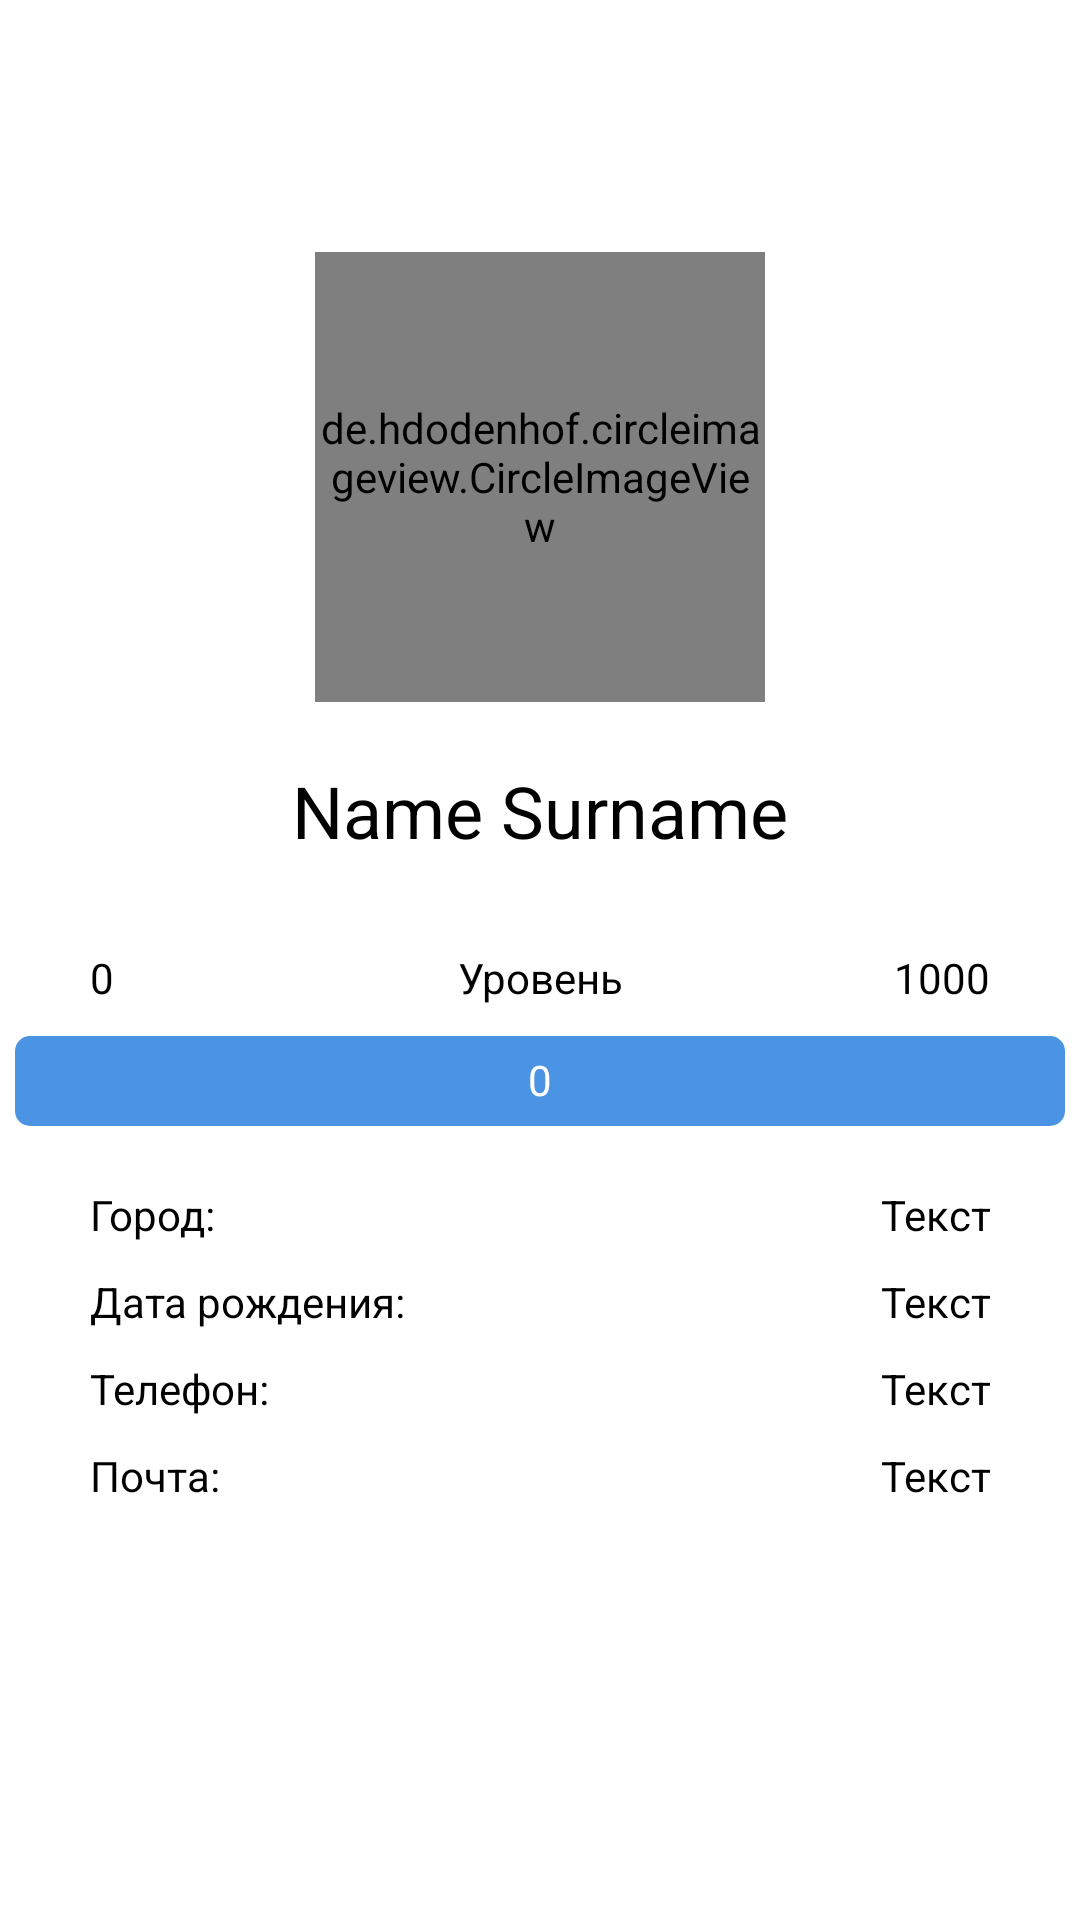

This screen was rendered from an Android layout file. Write that file and the resources it references.
<!-- AndroidManifest.xml: application theme Theme.VIVT_volunteer -->
<!-- res/layout/activity_profile_other_user.xml -->
<?xml version="1.0" encoding="utf-8"?>
<androidx.constraintlayout.widget.ConstraintLayout xmlns:android="http://schemas.android.com/apk/res/android"
    xmlns:app="http://schemas.android.com/apk/res-auto"
    xmlns:tools="http://schemas.android.com/tools"
    android:layout_width="match_parent"
    android:layout_height="match_parent"
    android:background="@color/white"
    tools:context=".profile.ProfileOtherUser">

    <de.hdodenhof.circleimageview.CircleImageView
        android:id="@+id/profile_image"
        android:layout_width="150dp"
        android:layout_height="150dp"
        android:layout_marginTop="20dp"
        android:scaleType="centerCrop"
        android:src="@drawable/add_image_icon"
        app:civ_border_color="@color/mainBlue"
        app:civ_border_width="2dp"
        app:layout_constraintEnd_toEndOf="parent"
        app:layout_constraintStart_toStartOf="parent"
        app:layout_constraintTop_toBottomOf="@+id/othUsTlb" />

    <ProgressBar
        android:id="@+id/progressBar"
        style="?android:attr/progressBarStyleHorizontal"
        android:layout_width="350dp"
        android:layout_height="30dp"
        android:layout_marginTop="10dp"
        android:indeterminateBehavior="repeat"
        android:indeterminateDrawable="@android:drawable/progress_indeterminate_horizontal"
        android:indeterminateOnly="false"
        android:max="1000"
        android:min="0"
        android:progressBackgroundTint="@color/progressBarEmpty"
        android:progressDrawable="@android:drawable/progress_horizontal"
        android:progressTint="@color/mainBlue"
        app:layout_constraintEnd_toEndOf="parent"
        app:layout_constraintStart_toStartOf="parent"
        app:layout_constraintTop_toBottomOf="@+id/profileRateLevel" />

    <TextView
        android:id="@+id/profileName"
        android:layout_width="wrap_content"
        android:layout_height="wrap_content"
        android:layout_marginTop="20dp"
        android:text="Name Surname"
        android:textColor="@color/black"
        android:textSize="24sp"
        app:layout_constraintEnd_toEndOf="parent"
        app:layout_constraintStart_toStartOf="parent"
        app:layout_constraintTop_toBottomOf="@+id/profile_image" />

    <TextView
        android:id="@+id/profileRateStart"
        android:layout_width="wrap_content"
        android:layout_height="wrap_content"
        android:layout_marginStart="30dp"
        android:layout_marginTop="30dp"
        android:text="@string/profileRateStart"
        android:textAlignment="viewStart"
        android:textColor="@color/black"
        app:layout_constraintStart_toStartOf="parent"
        app:layout_constraintTop_toBottomOf="@+id/profileName" />

    <TextView
        android:id="@+id/profileRateEnd"
        android:layout_width="wrap_content"
        android:layout_height="wrap_content"
        android:layout_marginTop="30dp"
        android:layout_marginEnd="30dp"
        android:text="@string/profileRateEnd"
        android:textAlignment="textEnd"
        android:textColor="@color/black"
        app:layout_constraintEnd_toEndOf="parent"
        app:layout_constraintTop_toBottomOf="@+id/profileName" />

    <TextView
        android:id="@+id/textView5"
        android:layout_width="wrap_content"
        android:layout_height="wrap_content"
        android:layout_marginStart="30dp"
        android:layout_marginTop="20dp"
        android:text="@string/profileCity"
        android:textAlignment="textStart"
        android:textColor="@color/black"
        app:layout_constraintStart_toStartOf="parent"
        app:layout_constraintTop_toBottomOf="@+id/progressBar" />

    <TextView
        android:id="@+id/textView6"
        android:layout_width="wrap_content"
        android:layout_height="wrap_content"
        android:layout_marginStart="30dp"
        android:layout_marginTop="10dp"
        android:text="@string/profileDate"
        android:textAlignment="textStart"
        android:textColor="@color/black"
        app:layout_constraintStart_toStartOf="parent"
        app:layout_constraintTop_toBottomOf="@+id/textView5" />

    <TextView
        android:id="@+id/textView7"
        android:layout_width="wrap_content"
        android:layout_height="wrap_content"
        android:layout_marginStart="30dp"
        android:layout_marginTop="10dp"
        android:text="@string/profilePhone"
        android:textAlignment="textStart"
        android:textColor="@color/black"
        app:layout_constraintStart_toStartOf="parent"
        app:layout_constraintTop_toBottomOf="@+id/textView6" />

    <TextView
        android:id="@+id/textView8"
        android:layout_width="wrap_content"
        android:layout_height="wrap_content"
        android:layout_marginStart="30dp"
        android:layout_marginTop="10dp"
        android:text="@string/profileEmail"
        android:textAlignment="textStart"
        android:textColor="@color/black"
        app:layout_constraintStart_toStartOf="parent"
        app:layout_constraintTop_toBottomOf="@+id/textView7" />

    <TextView
        android:id="@+id/profileCity"
        android:layout_width="wrap_content"
        android:layout_height="wrap_content"
        android:layout_marginTop="20dp"
        android:layout_marginEnd="30dp"
        android:text="@string/sampleText"
        android:textAlignment="textEnd"
        android:textColor="@color/black"
        app:layout_constraintEnd_toEndOf="parent"
        app:layout_constraintTop_toBottomOf="@+id/progressBar" />

    <TextView
        android:id="@+id/profileDate"
        android:layout_width="wrap_content"
        android:layout_height="wrap_content"
        android:layout_marginTop="10dp"
        android:layout_marginEnd="30dp"
        android:text="@string/sampleText"
        android:textAlignment="textEnd"
        android:textColor="@color/black"
        app:layout_constraintEnd_toEndOf="parent"
        app:layout_constraintTop_toBottomOf="@+id/profileCity" />

    <TextView
        android:id="@+id/profilePhone"
        android:layout_width="wrap_content"
        android:layout_height="wrap_content"
        android:layout_marginTop="10dp"
        android:layout_marginEnd="30dp"
        android:text="@string/sampleText"
        android:textAlignment="textEnd"
        android:textColor="@color/black"
        app:layout_constraintEnd_toEndOf="parent"
        app:layout_constraintTop_toBottomOf="@+id/profileDate" />

    <TextView
        android:id="@+id/profileEmail"
        android:layout_width="wrap_content"
        android:layout_height="wrap_content"
        android:layout_marginTop="10dp"
        android:layout_marginEnd="30dp"
        android:text="@string/sampleText"
        android:textAlignment="textEnd"
        android:textColor="@color/black"
        app:layout_constraintEnd_toEndOf="parent"
        app:layout_constraintTop_toBottomOf="@+id/profilePhone" />

    <androidx.recyclerview.widget.RecyclerView
        android:id="@+id/profileEventList"
        android:layout_width="0dp"
        android:layout_height="0dp"
        android:layout_marginStart="40dp"
        android:layout_marginEnd="40dp"
        android:layout_marginBottom="35dp"
        android:background="@drawable/border"
        android:backgroundTint="@color/mainBlue"
        app:layout_constraintBottom_toBottomOf="parent"
        app:layout_constraintEnd_toEndOf="parent"
        app:layout_constraintStart_toStartOf="parent" />

    <TextView
        android:id="@+id/profileRateLevel"
        android:layout_width="wrap_content"
        android:layout_height="wrap_content"
        android:layout_marginTop="30dp"
        android:text="@string/profileLevel"
        android:textColor="@color/black"
        app:layout_constraintEnd_toEndOf="parent"
        app:layout_constraintStart_toStartOf="parent"
        app:layout_constraintTop_toBottomOf="@+id/profileName" />

    <TextView
        android:id="@+id/progressValue"
        android:layout_width="wrap_content"
        android:layout_height="wrap_content"
        android:layout_marginTop="15dp"
        android:text="@string/profileRateCurrent"
        android:textColor="@color/white"
        app:layout_constraintEnd_toEndOf="parent"
        app:layout_constraintStart_toStartOf="parent"
        app:layout_constraintTop_toBottomOf="@+id/profileRateLevel" />

    <androidx.appcompat.widget.Toolbar
        android:id="@+id/othUsTlb"
        android:layout_width="0dp"
        android:layout_height="wrap_content"
        android:background="@color/white"
        android:minHeight="?attr/actionBarSize"
        android:theme="?attr/actionBarTheme"
        app:layout_constraintEnd_toEndOf="parent"
        app:layout_constraintStart_toStartOf="parent"
        app:layout_constraintTop_toTopOf="parent" />

</androidx.constraintlayout.widget.ConstraintLayout>
<!-- resources referenced by this layout -->
<resources>
  <color name="black">#FF000000</color>
  <color name="mainBlue">#1C4BAA</color>
  <color name="progressBarEmpty">#4B94E3</color>
  <color name="white">#FFFFFFFF</color>
  <!-- drawable add_image_icon: png bitmap (drawable, 58573 bytes) -->
  <!-- drawable border (drawable) -->
  <?xml version="1.0" encoding="utf-8"?>
  <shape xmlns:android="http://schemas.android.com/apk/res/android" android:shape="rectangle">
      <solid android:color="@android:color/transparent" />
      <stroke android:width="1dp" android:color="@color/black"/>
      <padding android:left="3dp" android:bottom="3dp" android:right="3dp" android:top="3dp"/>
  </shape>
  <string name="profileCity">Город:</string>
  <string name="profileDate">Дата рождения:</string>
  <string name="profileEmail">Почта:</string>
  <string name="profileLevel">Уровень</string>
  <string name="profilePhone">Телефон:</string>
  <string name="profileRateCurrent">0</string>
  <string name="profileRateEnd">1000</string>
  <string name="profileRateStart">0</string>
  <string name="sampleText">Текст</string>
  <style name="Theme.VIVT_volunteer" parent="Base.Theme.VIVT_volunteer" />
  <style name="Base.Theme.VIVT_volunteer" parent="Theme.Material3.DayNight.NoActionBar">
          
          
      </style>
</resources>
